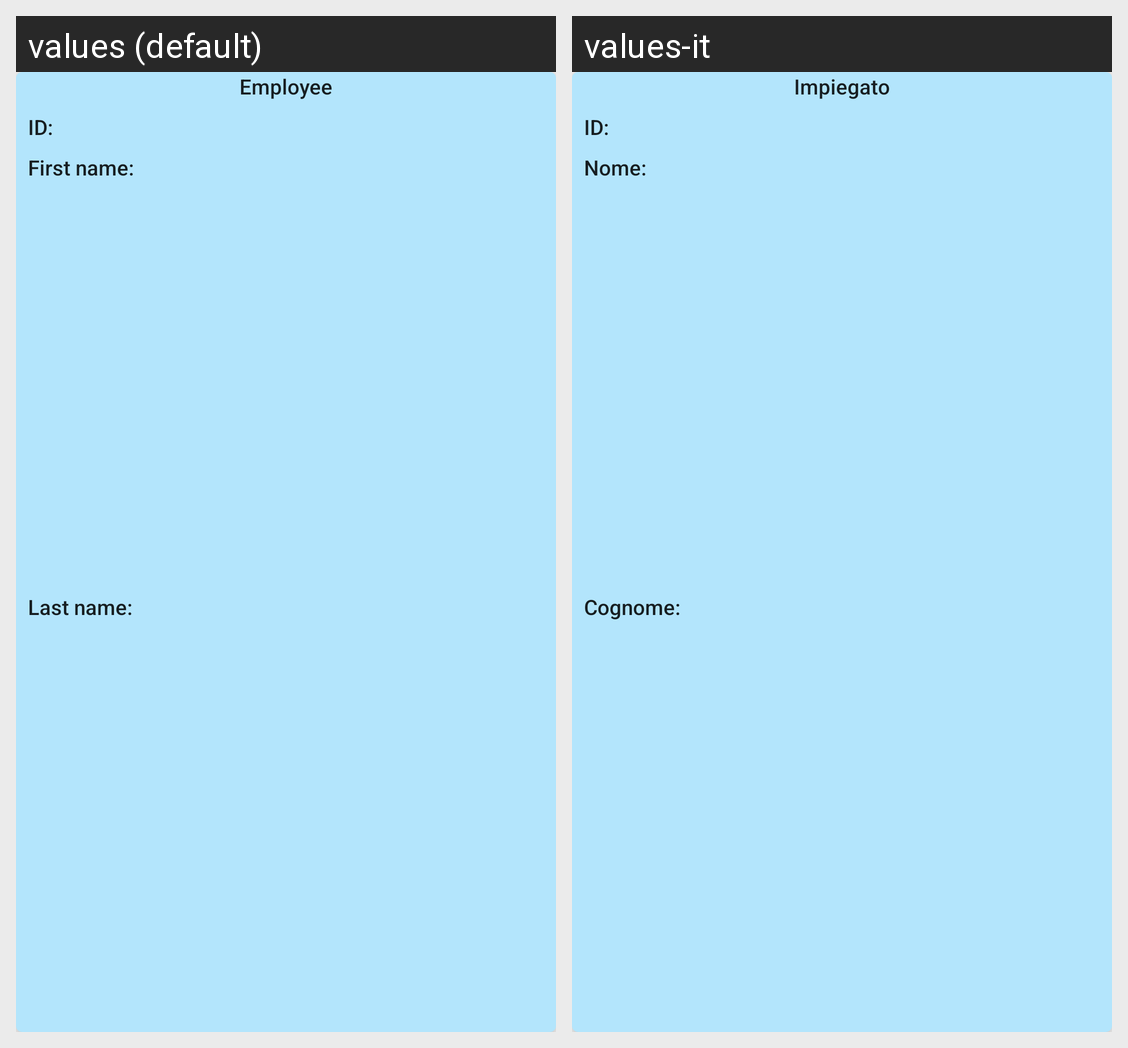

Locale-by-locale string values for the Android screen shown in this grid:
Android screen res/layout/include_employee_detail.xml rendered under 2 locales, left to right: values (default), values-it. Device: Nexus 5 (rendered at 1080×1920; each locale shown at half size, 540×960, under a caption strip naming it); theme AppTheme.
Strings drawn on this screen, with the default value and each locale's value (text and hints the layout hard-codes, and strings that could not be matched under every locale, appear in the picture but are not listed):

employee_id_label
  values: ID:
  values-it: ID:

employee
  values: Employee
  values-it: Impiegato

employee_first_name_label
  values: First name:
  values-it: Nome:

employee_last_name_label
  values: Last name:
  values-it: Cognome:

contract_id_label
  values: ID:
  values-it: ID:
